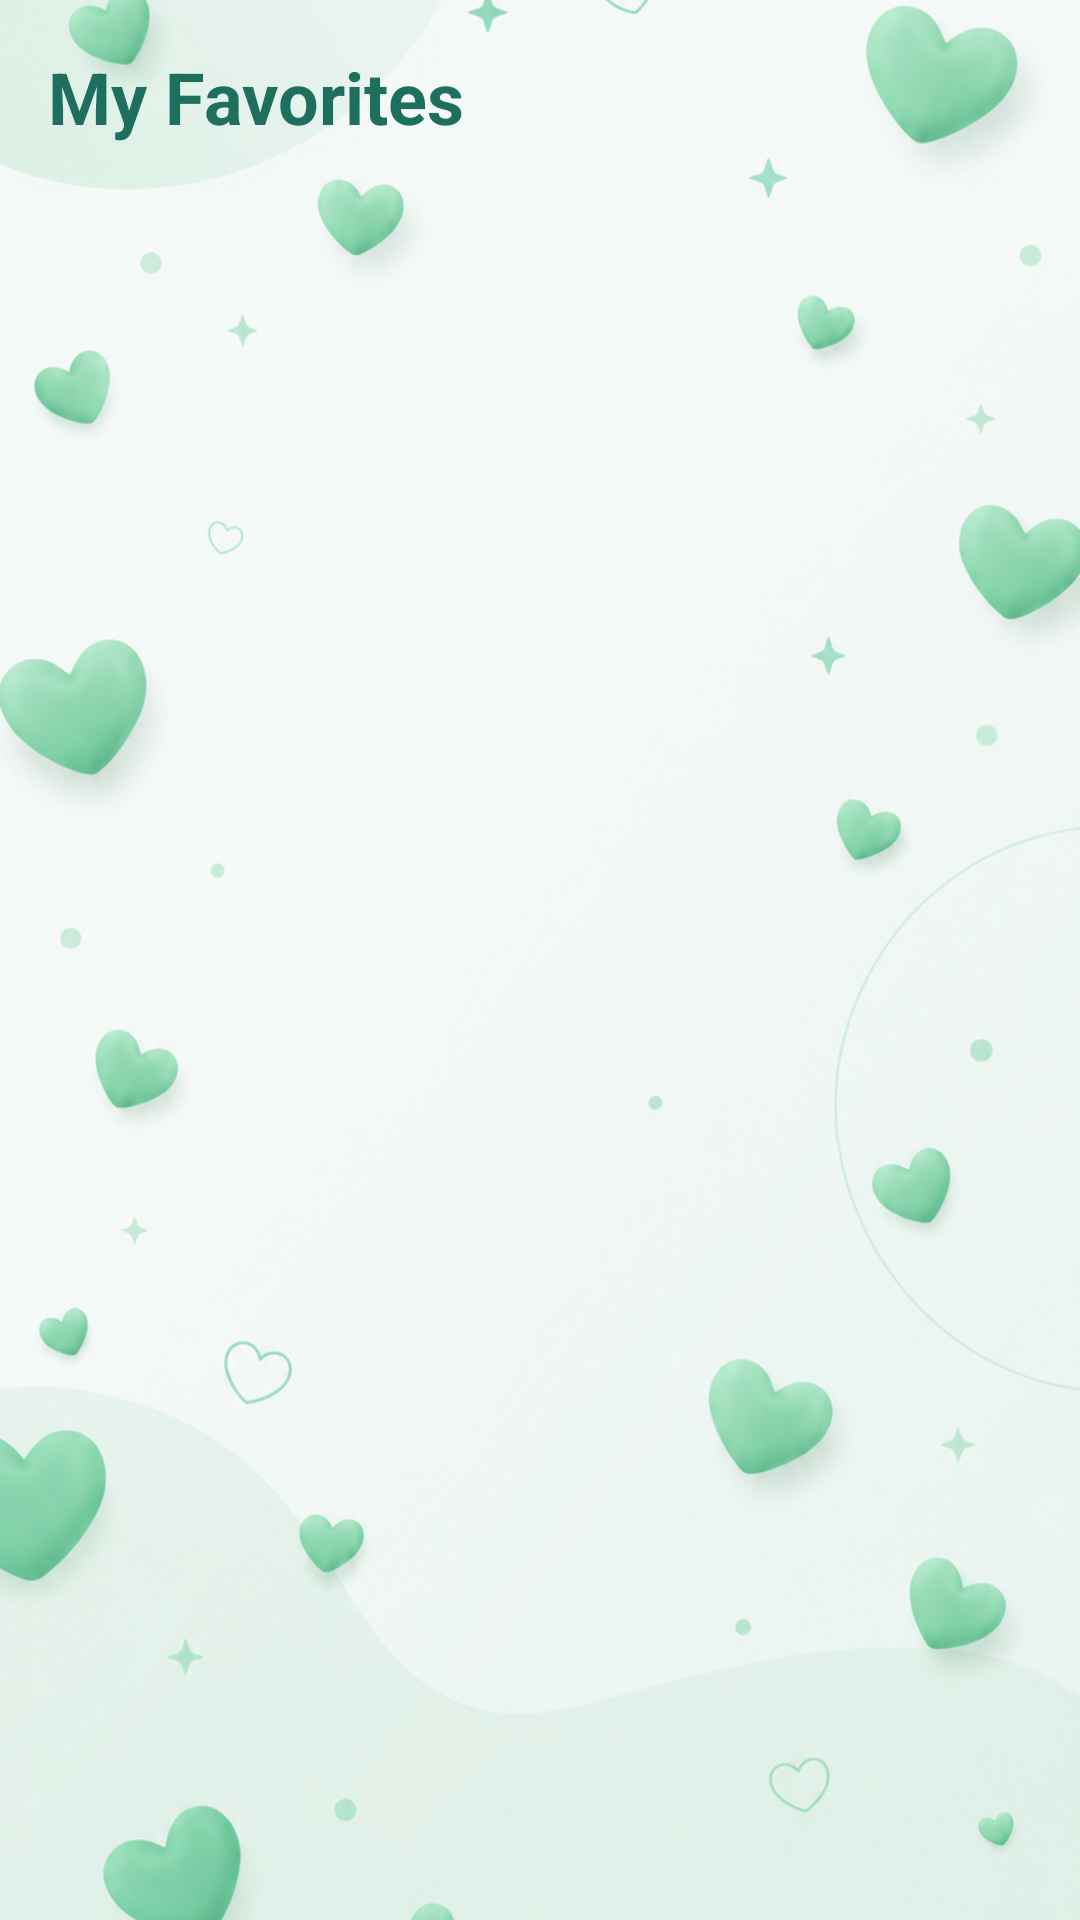

The Android layout XML behind this screen, and the referenced resources:
<!-- AndroidManifest.xml: application theme Theme.AppCompat.Light.NoActionBar -->
<!-- res/layout/fragment_favorites.xml -->
<?xml version="1.0" encoding="utf-8"?>
<FrameLayout xmlns:android="http://schemas.android.com/apk/res/android"

    android:layout_width="match_parent"

    android:layout_height="match_parent">


    <ImageView

        android:layout_width="match_parent"

        android:layout_height="match_parent"

        android:src="@drawable/fav_background"

        android:scaleType="centerCrop"/>



    <LinearLayout

        android:layout_width="match_parent"

        android:layout_height="match_parent"

        android:orientation="vertical"

        android:padding="16dp">


        <TextView

            android:layout_width="wrap_content"

            android:layout_height="wrap_content"

            android:text="My Favorites"

            android:textSize="24sp"

            android:textStyle="bold"

            android:textColor="@color/green_dark"

            android:layout_marginBottom="12dp"/>


        <androidx.recyclerview.widget.RecyclerView

            android:id="@+id/favoritesRecyclerView"

            android:layout_width="match_parent"

            android:layout_height="0dp"

            android:layout_weight="1"

            android:clipToPadding="false"

            android:paddingBottom="10dp"/>


    </LinearLayout>


</FrameLayout>
<!-- resources referenced by this layout -->
<resources>
  <color name="green_dark">#1F6F5F</color>
  <!-- drawable fav_background: png bitmap (drawable, 956983 bytes) -->
</resources>
